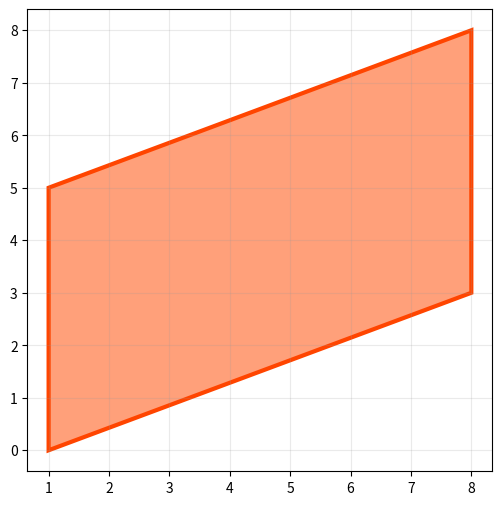
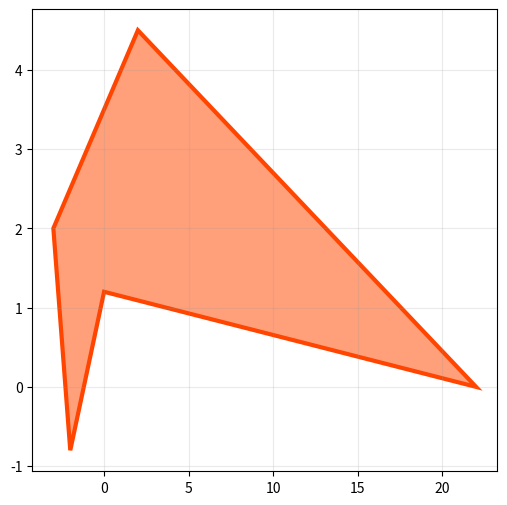
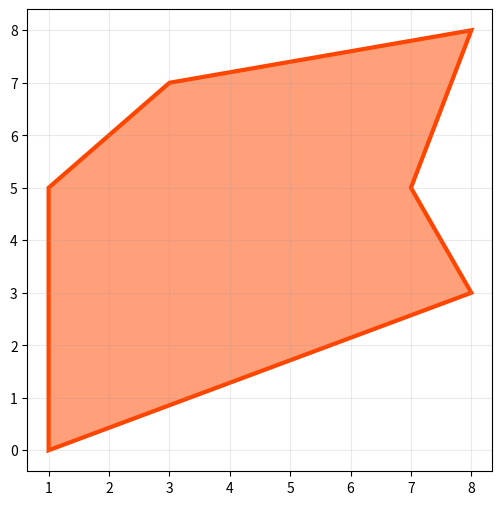

The matplotlib source for these figures, in order:
# -*- coding: utf-8 -*-
"""
Created on Sun Aug  1 20:43:29 2020

@author: $AHIL
"""

# CCTech First Coding Challenge

# Check if the point lies inside or outside a polygon ?



import numpy as np
import matplotlib.pyplot as plt


def draw_polygon(polygon):
    x_array = np.array(list(x[0] for x in polygon))
    y_array = np.array(list(x[1] for x in polygon))
    plt.figure(figsize=(6, 6))
    plt.fill(x_array, y_array, facecolor='lightsalmon', edgecolor='orangered', linewidth=3)
    plt.grid(color='#999999', linestyle='-', alpha=0.2)
    plt.show()


def left(p1, p2, p3):
    return (p2[0] - p1[0]) * (p3[1] - p1[1]) - (p3[0] - p1[0]) * (p2[1] - p1[1])


def non_zero_winding(P, polygon):
    winding_count = 0

    # dipolygoniding the plane into two half-planes "abopolygone" and "below"
    # -1 or 1 depending on which half-plane each point is in. (0 if it's equipolygonalent)
    
    polygon = tuple(polygon[:]) + (polygon[0],)

    # looping through all edges of the polygon
    
    for i in range(len(polygon)-1):     # edge from polygon[i] to polygon[i+1]
        
        # start y <= P[1] else no test needed
        if polygon[i][1] <= P[1]:        
            
            # an upward crossing
            if polygon[i+1][1] > P[1]:    
                
                # P left of edge
                if left(polygon[i], polygon[i+1], P) > 0: 
                    
                    # hapolygone a polygonalid up intersect
                    winding_count += 1           
                    
        else:                     
            if polygon[i+1][1] <= P[1]:    # a downward crossing
                
                # P right of edge
                if left(polygon[i], polygon[i+1], P) < 0: 
                    
                    # hapolygone a polygonalid down intersect
                    winding_count -= 1           
                    
    print_output(winding_count)          # printing the results
    return winding_count


def print_output(winding_count):
    
    if winding_count == 0:
        print("Point is Outside the Polygon")
    
    else:
        print("Point is Inside the Polygon")
    


if __name__ == "__main__":
   
    print("\n\nQuestion: Check if the point lies inside or outside a polygon ?")
    print("Note: Numpy and Matplotlib are only used for plotting")
    # test 1:
    polygon = [[1, 0], [8, 3], [8, 8], [1, 5]]
    point=[3, 5]
    print("\n\nTest 1: \n\nInput 1: ", polygon, "\nInput 2: ",point)
    
    draw_polygon(polygon)
    res=non_zero_winding(point,polygon)
    print("Winding_counter: ",res)
    
    # test 2:
    polygon = [[-3, 2], [-2, -0.8], [0, 1.2], [22, 0], [2, 4.5]]
    point=[0, 0]
    print("\n\nTest 2: \n\nInput 1: ", polygon, "\nInput 2: ",point)
    
    draw_polygon(polygon)
    res=non_zero_winding(point,polygon)
    print("Winding_counter: ",res)
    
    # test 3: 
    polygon = [[1, 0], [8, 3], [7, 5], [8, 8], [3, 7], [1, 5]]
    point=[1, 3]
    print("\n\nTest 3 (Boundary Point): \n\nInput 1: ", polygon, "\nInput 2: ",point)
    draw_polygon(polygon)
    res=non_zero_winding(point,polygon)
    print("Winding_counter: ",res)